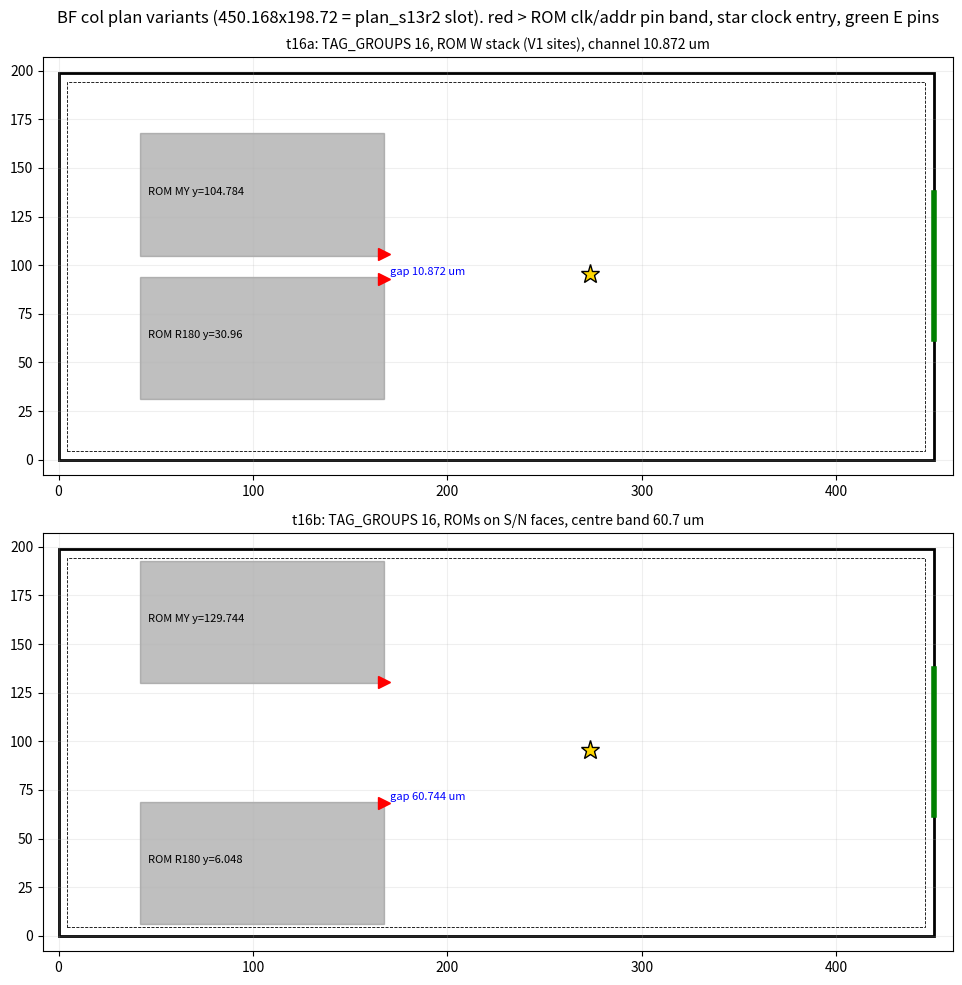

Write the Python code that produced this figure.
"""DIE-S81-25: plan pictures of the two BF variants (outline, ROM sites, ROM pin bands, clock entry, E pin band)."""
import matplotlib; matplotlib.use("Agg")
import matplotlib.pyplot as plt
from matplotlib.patches import Rectangle
W, H, RW, RH = 450.168, 198.72, 125.304, 62.952
V = {"t16a: TAG_GROUPS 16, ROM W stack (V1 sites), channel 10.872 um": [(42.12, 30.960, "R180"), (42.12, 104.784, "MY")],
     "t16b: TAG_GROUPS 16, ROMs on S/N faces, centre band 60.7 um": [(42.12, 6.048, "R180"), (42.12, 129.744, "MY")]}
fig, axs = plt.subplots(2, 1, figsize=(11, 10))
for ax, (t, sites) in zip(axs, V.items()):
    ax.add_patch(Rectangle((0, 0), W, H, fill=False, lw=2))
    ax.add_patch(Rectangle((4.32, 4.32), W - 8.64, H - 8.64, fill=False, lw=.6, ls="--"))
    for x, y, o in sites:
        ax.add_patch(Rectangle((x, y), RW, RH, color="gray", alpha=.5))
        py = y + RH - 0.78 if o == "R180" else y + 0.78      # R0 pin band W edge y 0.78 -> E edge after R180 / MY
        ax.plot([x + RW], [py], "r>", ms=9)
        ax.text(x + 4, y + RH / 2, f"ROM {o} y={y}", fontsize=8)
    ys = sorted(s[1] for s in sites)
    ax.annotate(f"gap {ys[1] - ys[0] - RH:.3f} um", (x + RW + 3, ys[0] + RH + 1), fontsize=8, color="b")
    ax.plot(273.24, 95.58, "*", color="gold", ms=14, mec="k")
    ax.plot([W, W], [62, 137], color="g", lw=4)
    ax.set_title(t, fontsize=10); ax.set_aspect("equal"); ax.set_xlim(-8, 460); ax.set_ylim(-8, 207); ax.grid(alpha=.2)
fig.suptitle("BF col plan variants (450.168x198.72 = plan_s13r2 slot). red > ROM clk/addr pin band, star clock entry, green E pins")
fig.tight_layout(); fig.savefig("bf_variants_plan.png", dpi=110)
